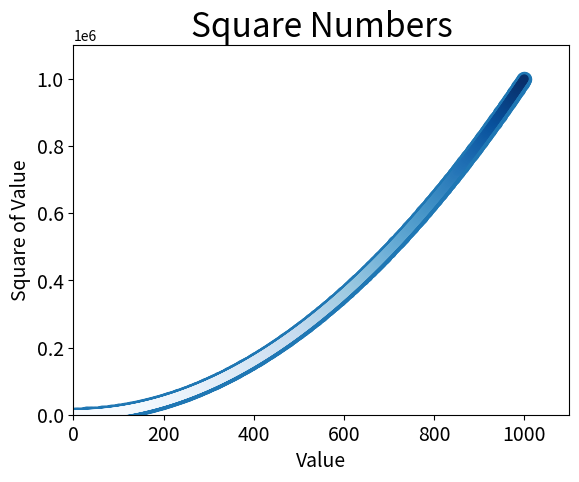

Generate this figure with matplotlib:
import matplotlib.pyplot as plt

# plt.scatter(2, 4, s=200)

# x_values = [1, 2, 3, 4, 5]
# y_values = [1, 4, 9, 16, 25]

x_values = list(range(1, 1001))
y_values = [x**2 for x in x_values]
plt.scatter(x_values, y_values, s=100)

# 设置图表标题，并给坐标轴加上标签
plt.title("Square Numbers", fontsize=24)
plt.xlabel("Value", fontsize=14)
plt.ylabel("Square of Value", fontsize=14)

# 设置刻度标记的大小
plt.tick_params(axis="both", which="major", labelsize=14)

# 函数axis()要求提供四个值：x和y坐标轴的最小值和最大值。
plt.axis([0, 1100, 0, 1100000])

# plt.scatter(x_values, y_values, edgecolor='none', s=40)
# plt.scatter(x_values, y_values, c='red', edgecolor='none', s=40)
plt.scatter(x_values, y_values, c=y_values, cmap=plt.cm.Blues, edgecolor="none", s=40)

plt.show()
